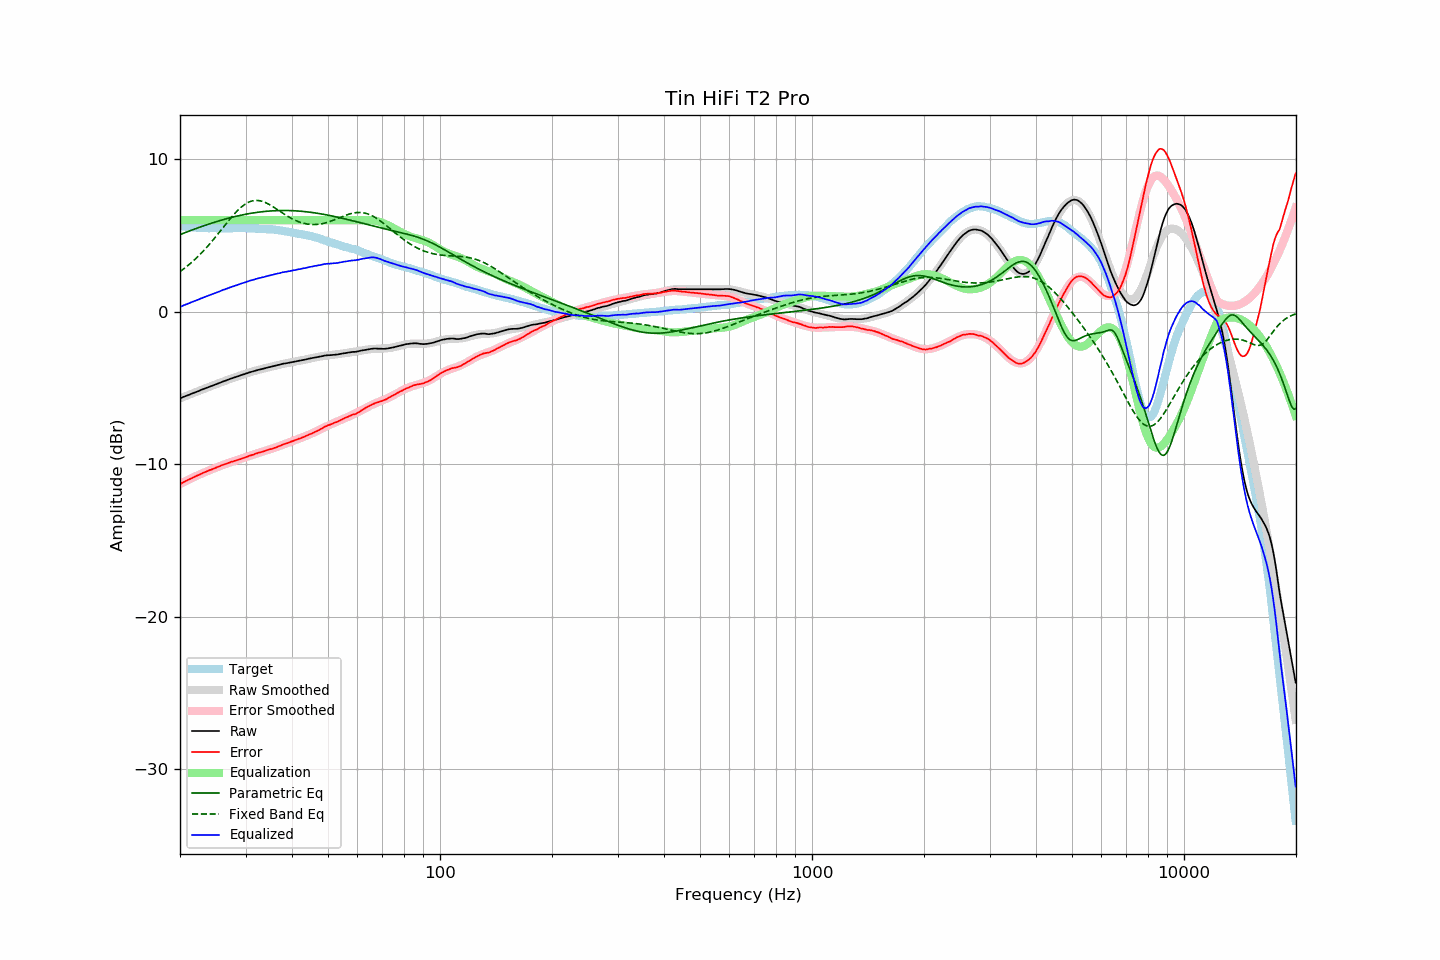

The table this chart was drawn from, first rows:
frequency, raw, error, smoothed, error_smoothed, equalization, parametric_eq, fixed_band_eq, equalized_raw, equalized_smoothed, target
20.00, -5.69, -11.30, -5.69, -11.30, 6.00, 5.05, 2.63, 0.31, 0.31, 5.61
20.20, -5.65, -11.25, -5.64, -11.25, 6.00, 5.09, 2.70, 0.35, 0.36, 5.60
20.40, -5.59, -11.19, -5.60, -11.19, 6.00, 5.13, 2.78, 0.41, 0.40, 5.59
20.61, -5.56, -11.14, -5.56, -11.14, 6.00, 5.18, 2.86, 0.44, 0.44, 5.58
20.81, -5.51, -11.08, -5.52, -11.08, 6.00, 5.22, 2.94, 0.49, 0.48, 5.56
21.02, -5.48, -11.03, -5.47, -11.03, 6.00, 5.26, 3.03, 0.52, 0.53, 5.55
21.23, -5.44, -10.98, -5.43, -10.98, 6.00, 5.29, 3.12, 0.56, 0.57, 5.54
21.44, -5.38, -10.94, -5.39, -10.93, 6.00, 5.33, 3.21, 0.62, 0.61, 5.55
21.66, -5.35, -10.88, -5.35, -10.88, 6.00, 5.37, 3.30, 0.65, 0.65, 5.53
21.87, -5.30, -10.83, -5.30, -10.83, 6.00, 5.41, 3.40, 0.70, 0.70, 5.53
22.09, -5.26, -10.77, -5.26, -10.78, 6.00, 5.45, 3.50, 0.74, 0.74, 5.51
22.31, -5.22, -10.73, -5.22, -10.73, 6.00, 5.49, 3.60, 0.78, 0.78, 5.51
22.54, -5.19, -10.68, -5.18, -10.68, 6.00, 5.53, 3.70, 0.81, 0.82, 5.50
22.76, -5.14, -10.63, -5.14, -10.63, 6.00, 5.56, 3.81, 0.86, 0.86, 5.50
22.99, -5.10, -10.58, -5.10, -10.59, 6.00, 5.60, 3.92, 0.90, 0.90, 5.49
23.22, -5.06, -10.53, -5.06, -10.54, 6.00, 5.64, 4.03, 0.94, 0.94, 5.48
23.45, -5.02, -10.50, -5.02, -10.50, 6.00, 5.67, 4.15, 0.98, 0.98, 5.49
23.69, -4.98, -10.45, -4.98, -10.45, 6.00, 5.71, 4.26, 1.02, 1.02, 5.48
23.92, -4.93, -10.40, -4.94, -10.41, 6.00, 5.74, 4.38, 1.07, 1.06, 5.47
24.16, -4.89, -10.37, -4.89, -10.37, 6.00, 5.78, 4.51, 1.11, 1.11, 5.47
24.40, -4.85, -10.33, -4.85, -10.32, 6.00, 5.81, 4.63, 1.15, 1.15, 5.47
24.65, -4.82, -10.29, -4.81, -10.28, 6.00, 5.85, 4.76, 1.18, 1.19, 5.47
24.89, -4.77, -10.25, -4.77, -10.24, 6.00, 5.88, 4.88, 1.23, 1.23, 5.47
25.14, -4.73, -10.20, -4.73, -10.20, 6.00, 5.91, 5.01, 1.27, 1.27, 5.46
25.39, -4.69, -10.16, -4.69, -10.16, 6.00, 5.94, 5.14, 1.31, 1.31, 5.46
25.65, -4.66, -10.12, -4.65, -10.12, 6.00, 5.97, 5.28, 1.34, 1.35, 5.46
25.91, -4.61, -10.07, -4.61, -10.08, 6.00, 6.00, 5.41, 1.39, 1.39, 5.46
26.16, -4.56, -10.03, -4.57, -10.04, 6.00, 6.04, 5.54, 1.44, 1.43, 5.47
26.43, -4.54, -10.00, -4.53, -10.00, 6.00, 6.06, 5.67, 1.46, 1.47, 5.47
26.69, -4.50, -9.96, -4.49, -9.96, 6.00, 6.09, 5.80, 1.50, 1.51, 5.47
26.96, -4.46, -9.92, -4.46, -9.92, 6.00, 6.12, 5.93, 1.54, 1.54, 5.47
27.23, -4.42, -9.88, -4.42, -9.89, 6.00, 6.15, 6.06, 1.58, 1.58, 5.46
27.50, -4.38, -9.84, -4.38, -9.85, 6.00, 6.18, 6.19, 1.62, 1.62, 5.46
27.77, -4.34, -9.82, -4.34, -9.82, 6.00, 6.20, 6.31, 1.66, 1.66, 5.47
28.05, -4.31, -9.78, -4.31, -9.78, 6.00, 6.23, 6.43, 1.69, 1.69, 5.47
28.33, -4.28, -9.75, -4.27, -9.75, 6.00, 6.25, 6.54, 1.72, 1.73, 5.48
28.62, -4.24, -9.71, -4.23, -9.71, 6.00, 6.28, 6.65, 1.76, 1.77, 5.48
28.90, -4.20, -9.68, -4.20, -9.68, 6.00, 6.30, 6.75, 1.80, 1.80, 5.49
29.19, -4.17, -9.65, -4.16, -9.64, 6.00, 6.32, 6.84, 1.83, 1.84, 5.49
29.48, -4.13, -9.61, -4.13, -9.61, 6.00, 6.35, 6.93, 1.87, 1.87, 5.48
29.78, -4.10, -9.58, -4.09, -9.57, 6.00, 6.37, 7.01, 1.90, 1.91, 5.48
30.08, -4.06, -9.54, -4.06, -9.53, 6.00, 6.39, 7.08, 1.94, 1.94, 5.48
30.38, -4.03, -9.49, -4.02, -9.50, 6.00, 6.41, 7.14, 1.97, 1.98, 5.47
30.68, -3.99, -9.45, -3.99, -9.46, 6.00, 6.43, 7.19, 2.01, 2.01, 5.47
30.99, -3.96, -9.42, -3.96, -9.43, 6.00, 6.45, 7.23, 2.04, 2.04, 5.47
31.30, -3.93, -9.39, -3.93, -9.39, 6.00, 6.46, 7.26, 2.07, 2.07, 5.46
31.61, -3.90, -9.36, -3.90, -9.35, 6.00, 6.48, 7.28, 2.10, 2.10, 5.46
31.93, -3.87, -9.31, -3.87, -9.32, 6.00, 6.49, 7.29, 2.13, 2.13, 5.44
32.24, -3.83, -9.28, -3.84, -9.28, 6.00, 6.51, 7.29, 2.17, 2.16, 5.45
32.57, -3.81, -9.24, -3.81, -9.25, 6.00, 6.52, 7.28, 2.19, 2.19, 5.44
32.89, -3.79, -9.22, -3.78, -9.22, 6.00, 6.54, 7.26, 2.21, 2.22, 5.43
33.22, -3.76, -9.19, -3.75, -9.18, 6.00, 6.55, 7.23, 2.24, 2.25, 5.43
33.55, -3.74, -9.16, -3.73, -9.15, 6.00, 6.56, 7.20, 2.26, 2.27, 5.43
33.89, -3.71, -9.12, -3.70, -9.12, 6.00, 6.57, 7.16, 2.29, 2.30, 5.42
34.23, -3.68, -9.08, -3.68, -9.09, 6.00, 6.58, 7.11, 2.32, 2.32, 5.40
34.57, -3.65, -9.05, -3.65, -9.05, 6.00, 6.59, 7.05, 2.35, 2.35, 5.40
34.92, -3.63, -9.01, -3.62, -9.02, 6.00, 6.60, 7.00, 2.37, 2.38, 5.39
35.27, -3.60, -9.00, -3.60, -8.98, 6.00, 6.61, 6.93, 2.40, 2.40, 5.40
35.62, -3.58, -8.96, -3.57, -8.95, 6.00, 6.61, 6.87, 2.42, 2.43, 5.38
35.97, -3.55, -8.92, -3.55, -8.91, 6.00, 6.62, 6.80, 2.45, 2.45, 5.38
... 635 more rows
